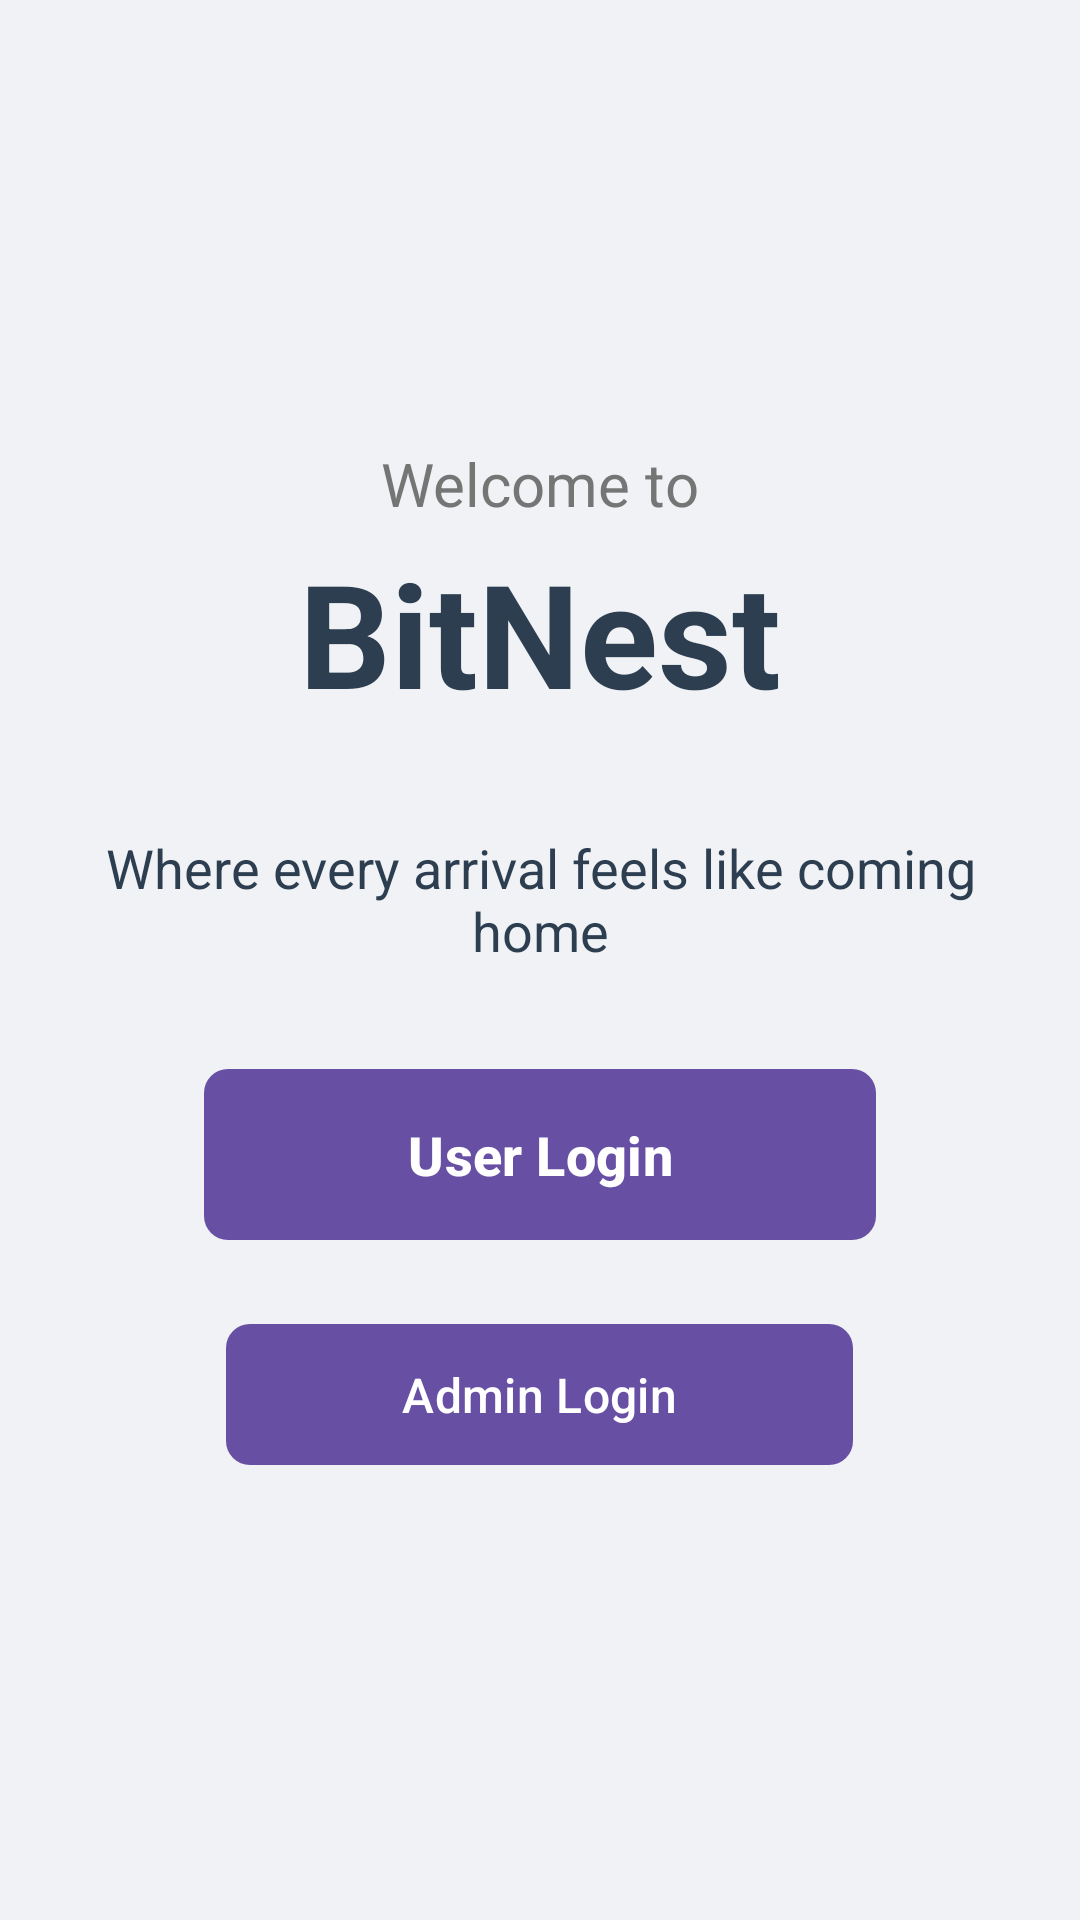

Produce the Android XML layout that renders to this screen, including the resource entries it uses.
<!-- AndroidManifest.xml: application theme Theme.BitNestAndroid2207086 -->
<!-- res/layout/activity_main.xml -->
<?xml version="1.0" encoding="utf-8"?>
<androidx.constraintlayout.widget.ConstraintLayout
    xmlns:android="http://schemas.android.com/apk/res/android"
    xmlns:app="http://schemas.android.com/apk/res-auto"
    xmlns:tools="http://schemas.android.com/tools"
    android:layout_width="match_parent"
    android:layout_height="match_parent"
    android:background="#f0f2f5">

    <LinearLayout
        android:layout_width="match_parent"
        android:layout_height="wrap_content"
        android:gravity="center_horizontal"
        android:orientation="vertical"
        android:padding="32dp"
        app:layout_constraintBottom_toBottomOf="parent"
        app:layout_constraintEnd_toEndOf="parent"
        app:layout_constraintStart_toStartOf="parent"
        app:layout_constraintTop_toTopOf="parent">

        <LinearLayout
            android:layout_width="wrap_content"
            android:layout_height="wrap_content"
            android:gravity="center_horizontal"
            android:orientation="vertical"
            android:layout_marginBottom="30dp">

            <TextView
                android:layout_width="wrap_content"
                android:layout_height="wrap_content"
                android:text="Welcome to"
                android:textColor="#757575"
                android:textSize="20sp" />

            <TextView
                android:layout_width="wrap_content"
                android:layout_height="wrap_content"
                android:layout_marginTop="4dp"
                android:layout_marginBottom="4dp"
                android:text="BitNest"
                android:textColor="#2c3e50"
                android:textSize="48sp"
                android:textStyle="bold" />

        </LinearLayout>

        <TextView
            android:layout_width="wrap_content"
            android:layout_height="wrap_content"
            android:gravity="center"
            android:text="Where every arrival feels like coming home"
            android:textColor="#2c3e50"
            android:textSize="18sp" />

        <com.google.android.material.button.MaterialButton
            android:id="@+id/btnUserLogin"
            android:layout_width="224dp"
            android:layout_height="65dp"
            android:layout_marginTop="30dp"
            android:layout_marginBottom="20dp"
            android:text="User Login"
            android:textAllCaps="false"
            android:textColor="@android:color/white"
            android:textSize="18sp"
            android:textStyle="bold"
            app:cornerRadius="8dp"
            app:elevation="10dp" />

        <com.google.android.material.button.MaterialButton
            android:id="@+id/btnAdminLogin"
            android:layout_width="209dp"
            android:layout_height="55dp"
            android:text="Admin Login"
            android:textAllCaps="false"
            android:textColor="@android:color/white"
            android:textSize="16sp"
            app:cornerRadius="8dp" />

    </LinearLayout>

</androidx.constraintlayout.widget.ConstraintLayout>
<!-- resources referenced by this layout -->
<resources>
  <style name="Theme.BitNestAndroid2207086" parent="Base.Theme.BitNestAndroid2207086" />
  <style name="Base.Theme.BitNestAndroid2207086" parent="Theme.Material3.DayNight.NoActionBar">
          
          
      </style>
</resources>
